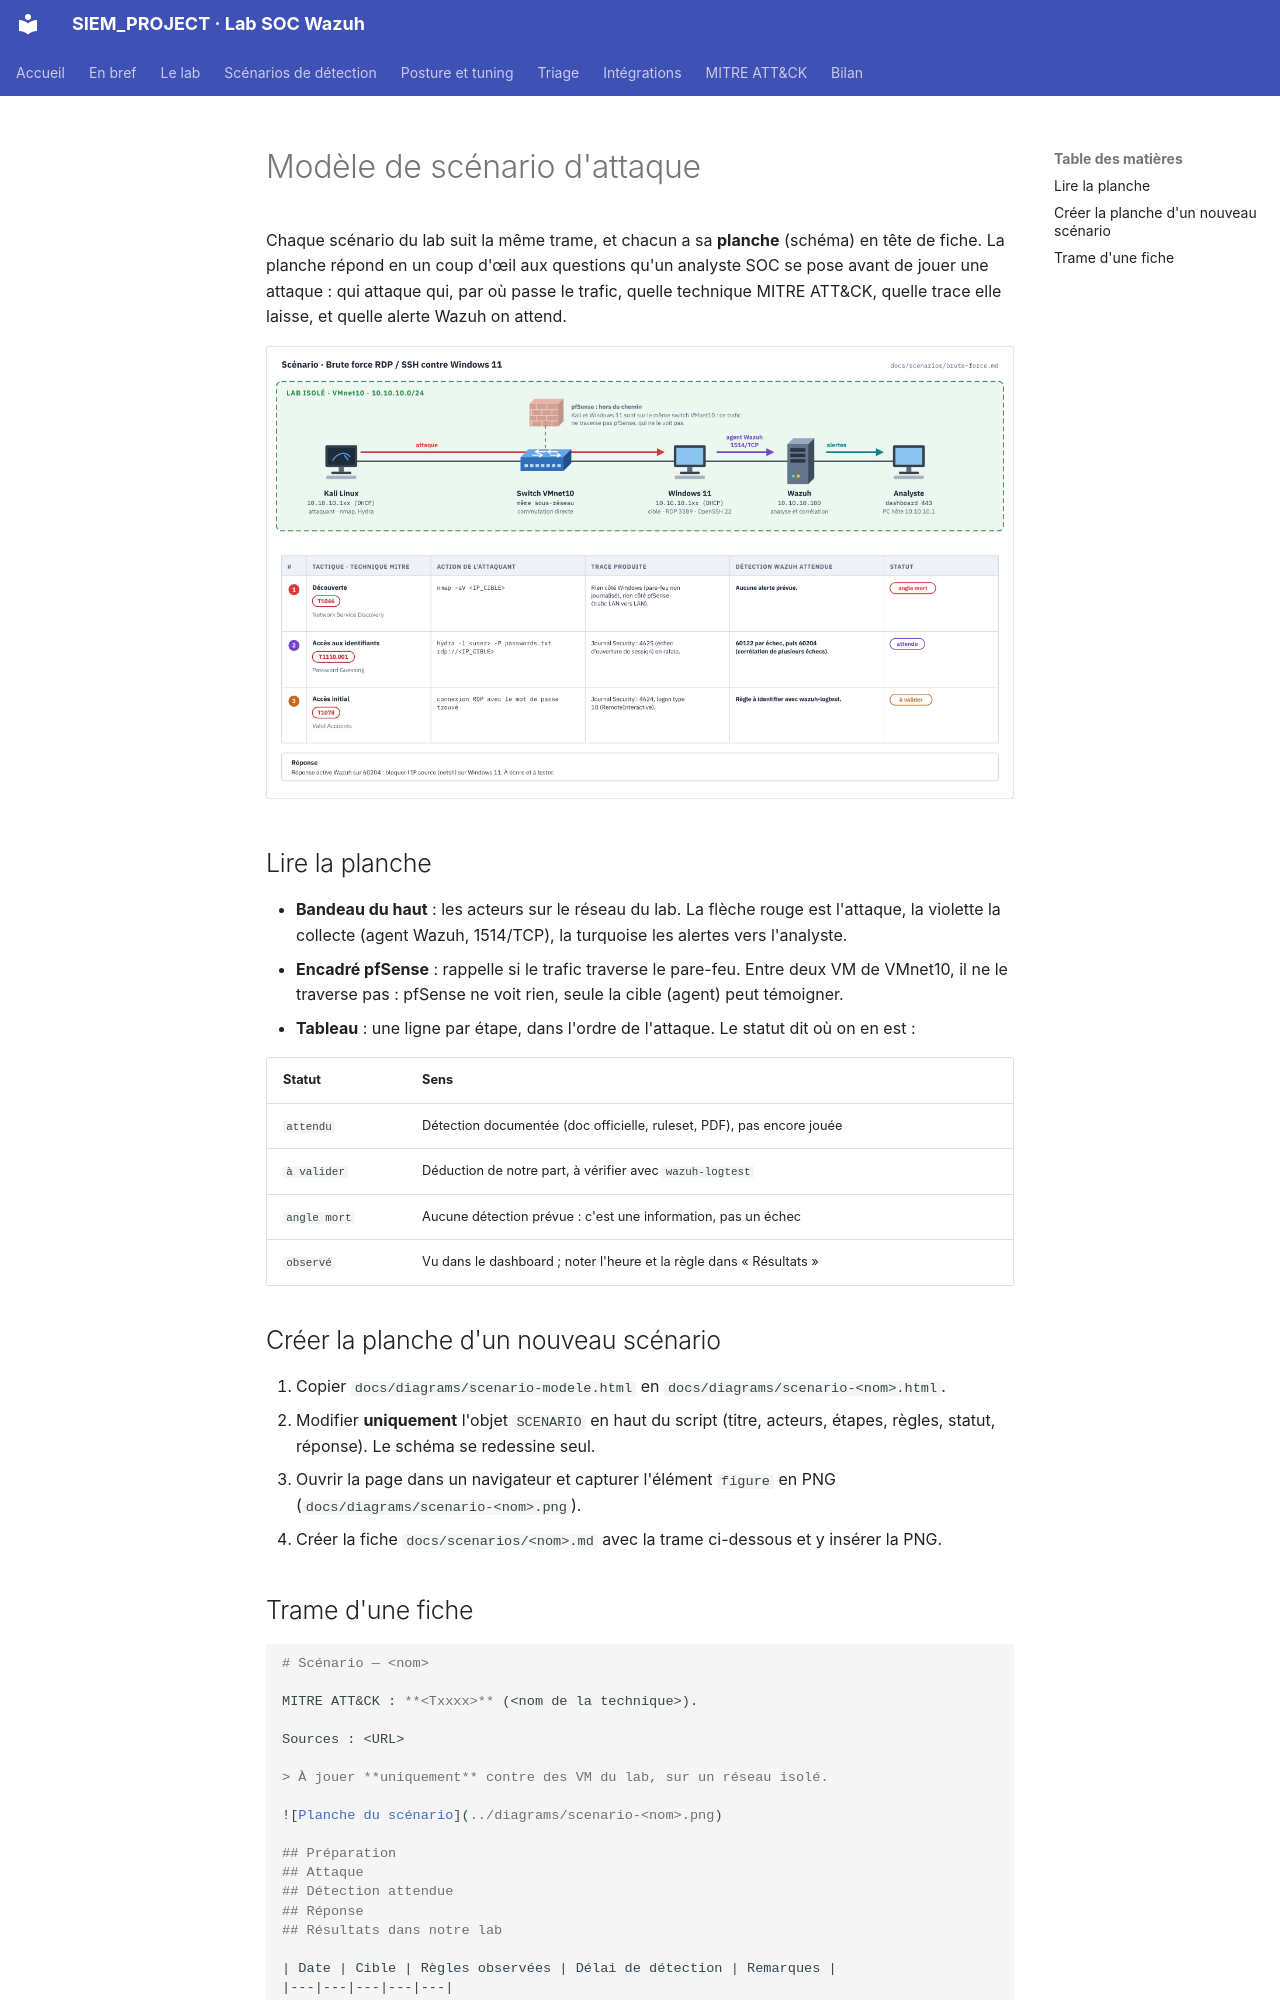

repository: Drien95/SIEM_PROJECT · page: scenarios/modele-scenario/index.html · generator: mkdocs

# Modèle de scénario d'attaque

Chaque scénario du lab suit la même trame, et chacun a sa **planche** (schéma) en tête de
fiche. La planche répond en un coup d'œil aux questions qu'un analyste SOC se pose avant de
jouer une attaque : qui attaque qui, par où passe le trafic, quelle technique MITRE ATT&CK,
quelle trace elle laisse, et quelle alerte Wazuh on attend.

![Planche de scénario, pré-remplie avec le brute force](../diagrams/scenario-modele.png)

## Lire la planche

- **Bandeau du haut** : les acteurs sur le réseau du lab. La flèche rouge est l'attaque, la
  violette la collecte (agent Wazuh, 1514/TCP), la turquoise les alertes vers l'analyste.
- **Encadré pfSense** : rappelle si le trafic traverse le pare-feu. Entre deux VM de VMnet10,
  il ne le traverse pas : pfSense ne voit rien, seule la cible (agent) peut témoigner.
- **Tableau** : une ligne par étape, dans l'ordre de l'attaque. Le statut dit où on en est :

| Statut | Sens |
|---|---|
| `attendu` | Détection documentée (doc officielle, ruleset, PDF), pas encore jouée |
| `à valider` | Déduction de notre part, à vérifier avec `wazuh-logtest` |
| `angle mort` | Aucune détection prévue : c'est une information, pas un échec |
| `observé` | Vu dans le dashboard ; noter l'heure et la règle dans « Résultats » |

## Créer la planche d'un nouveau scénario

1. Copier `docs/diagrams/scenario-modele.html` en `docs/diagrams/scenario-<nom>.html`.
2. Modifier **uniquement** l'objet `SCENARIO` en haut du script (titre, acteurs, étapes,
   règles, statut, réponse). Le schéma se redessine seul.
3. Ouvrir la page dans un navigateur et capturer l'élément `figure` en PNG
   (`docs/diagrams/scenario-<nom>.png`).
4. Créer la fiche `docs/scenarios/<nom>.md` avec la trame ci-dessous et y insérer la PNG.
